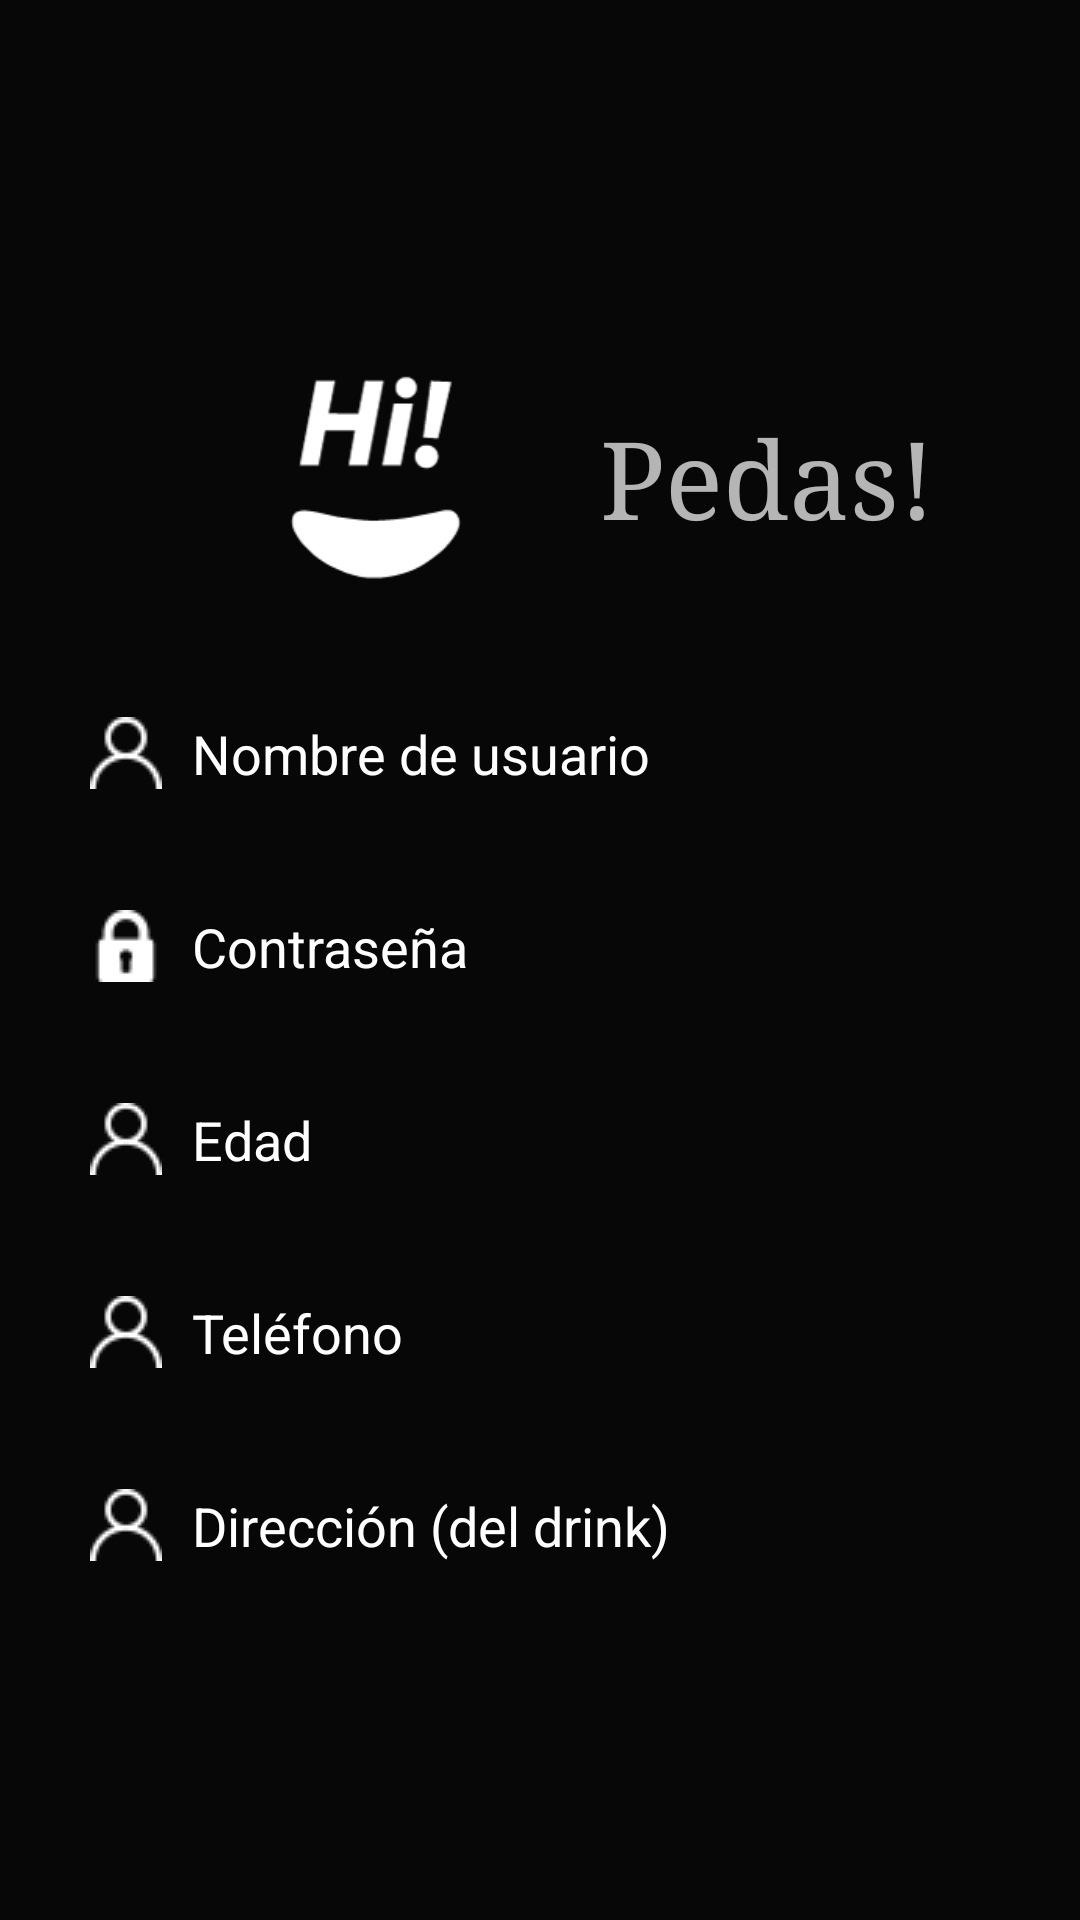

Reconstruct the res/layout file that produces this screen, plus the resources it refers to.
<!-- AndroidManifest.xml: application theme AppTheme -->
<!-- res/layout/activity_invitado_main.xml -->
<?xml version="1.0" encoding="utf-8"?>
<RelativeLayout xmlns:android="http://schemas.android.com/apk/res/android"
    xmlns:app="http://schemas.android.com/apk/res-auto"
    xmlns:tools="http://schemas.android.com/tools"
    android:layout_width="match_parent"
    android:layout_height="match_parent"
    android:background="@drawable/login_background"
    tools:context=".InvitadoMain">


    <LinearLayout
        android:layout_width="match_parent"
        android:layout_height="wrap_content"
        android:orientation="vertical"
        android:layout_centerVertical="true"
        >
        <TableLayout
            android:layout_height="wrap_content"
            android:layout_width="match_parent"
            android:layout_gravity="center_horizontal">
            <TableRow
                android:layout_width="match_parent"
                android:layout_height="match_parent"
                android:layout_gravity="center_horizontal">

                <ImageView
                    android:layout_height="100dp"
                    android:layout_width="100dp"
                    android:layout_marginLeft="50dp"
                    android:src="@mipmap/hi_192x192"
                    android:layout_gravity="center_horizontal"
                    android:tooltipText="I love u"
                    />
                <TextView
                    android:text="Pedas!"
                    android:layout_gravity="center_vertical"
                    android:textSize="36sp"
                    android:fontFamily="serif"
                    android:layout_marginRight="10dp"
                    />
            </TableRow>


        </TableLayout>

        <EditText
            android:id="@+id/txtNombreUsuarioInvitado"
            android:layout_width="match_parent"
            android:layout_height="wrap_content"
            android:layout_marginStart="20dp"
            android:layout_marginTop="20dp"
            android:layout_marginEnd="20dp"
            android:background="@drawable/login_edit_background"
            android:drawableStart="@mipmap/usuario_png_25x25"
            android:drawableLeft="@mipmap/usuario_png_25x25"
            android:drawablePadding="10dp"
            android:hint="Nombre de usuario"
            android:padding="10dp"
            android:textColor="@color/colorText"
            android:textColorHint="#FFFFFF" />
        <EditText
            android:id="@+id/txtPasswordInvitado"
            android:layout_width="match_parent"
            android:layout_height="wrap_content"
            android:layout_marginStart="20dp"
            android:layout_marginTop="20dp"
            android:layout_marginEnd="20dp"
            android:background="@drawable/login_edit_background"
            android:drawableStart="@mipmap/candado_cerrado_25x25"
            android:drawableLeft="@mipmap/candado_cerrado_25x25"
            android:drawablePadding="10dp"
            android:hint="Contraseña"
            android:padding="10dp"
            android:inputType="textPassword"
            android:textColor="@color/colorText"
            android:textColorHint="#FFFFFF" />
        <EditText
            android:id="@+id/txtEdadInvitado"
            android:layout_width="match_parent"
            android:layout_height="wrap_content"
            android:layout_marginStart="20dp"
            android:layout_marginTop="20dp"
            android:layout_marginEnd="20dp"
            android:background="@drawable/login_edit_background"
            android:drawableStart="@mipmap/usuario_png_25x25"
            android:drawableLeft="@mipmap/usuario_png_25x25"
            android:drawablePadding="10dp"
            android:hint="Edad"
            android:inputType="number"
            android:padding="10dp"
            android:textColor="@color/colorText"
            android:textColorHint="#FFFFFF" />

        <EditText
            android:id="@+id/txtTelefonoInvitado"
            android:layout_width="match_parent"
            android:layout_height="wrap_content"
            android:layout_marginStart="20dp"
            android:layout_marginTop="20dp"
            android:layout_marginEnd="20dp"
            android:background="@drawable/login_edit_background"
            android:drawableStart="@mipmap/usuario_png_25x25"
            android:drawableLeft="@mipmap/usuario_png_25x25"
            android:drawablePadding="10dp"
            android:hint="Teléfono"
            android:inputType="phone"
            android:padding="10dp"
            android:textColor="@color/colorText"
            android:textColorHint="#FFFFFF" />
        <EditText
            android:id="@+id/txtDireccionInvitado"
            android:layout_width="match_parent"
            android:layout_height="wrap_content"
            android:layout_marginStart="20dp"
            android:layout_marginTop="20dp"
            android:layout_marginEnd="20dp"
            android:background="@drawable/login_edit_background"
            android:drawableStart="@mipmap/usuario_png_25x25"
            android:drawableLeft="@mipmap/usuario_png_25x25"
            android:drawablePadding="10dp"
            android:hint="Dirección (del drink)"
            android:padding="10dp"
            android:textColor="@color/colorText"
            android:textColorHint="#FFFFFF" />

      
    </LinearLayout>

</RelativeLayout>
<!-- resources referenced by this layout -->
<resources>
  <color name="colorText">#CEB01D</color>
  <!-- drawable button_background (drawable) -->
  <?xml version="1.0" encoding="utf-8"?>
  <shape xmlns:android="http://schemas.android.com/apk/res/android"
      android:shape="rectangle">
      <solid
          android:color="#FFF"/>
      <corners
          android:radius="30dp"/>
  
  </shape>
  <!-- drawable login_background (drawable) -->
  <?xml version="1.0" encoding="utf-8"?>
  <shape xmlns:android="http://schemas.android.com/apk/res/android"
      android:shape="rectangle">
      <gradient android:startColor="@color/formColor"
          android:endColor="@color/formColor"
          android:angle="270"></gradient>
  
  </shape>
  <!-- drawable login_edit_background (drawable) -->
  <?xml version="1.0" encoding="utf-8"?>
  <shape xmlns:android="http://schemas.android.com/apk/res/android"
      android:shape="rectangle">
      <solid android:color="@color/formColor"></solid>
      <corners android:radius="30dp"/>
  
  
  </shape>
  <!-- mipmap candado_cerrado_25x25: png bitmap (mipmap, 591 bytes) -->
  <!-- mipmap hi_192x192: png bitmap (mipmap, 3617 bytes) -->
  <!-- mipmap usuario_png_25x25: png bitmap (mipmap, 667 bytes) -->
  <style name="AppTheme" parent="Theme.AppCompat.NoActionBar">
          
          <item name="colorPrimary">@color/colorPrimary</item>
          <item name="colorPrimaryDark">@color/colorPrimaryDark</item>
          <item name="colorAccent">@color/colorAccent</item>
      </style>
  <color name="formColor">#070707</color>
  <color name="colorPrimary">#000000</color>
  <color name="colorPrimaryDark">#000000</color>
  <color name="colorAccent">#D81B60</color>
</resources>
